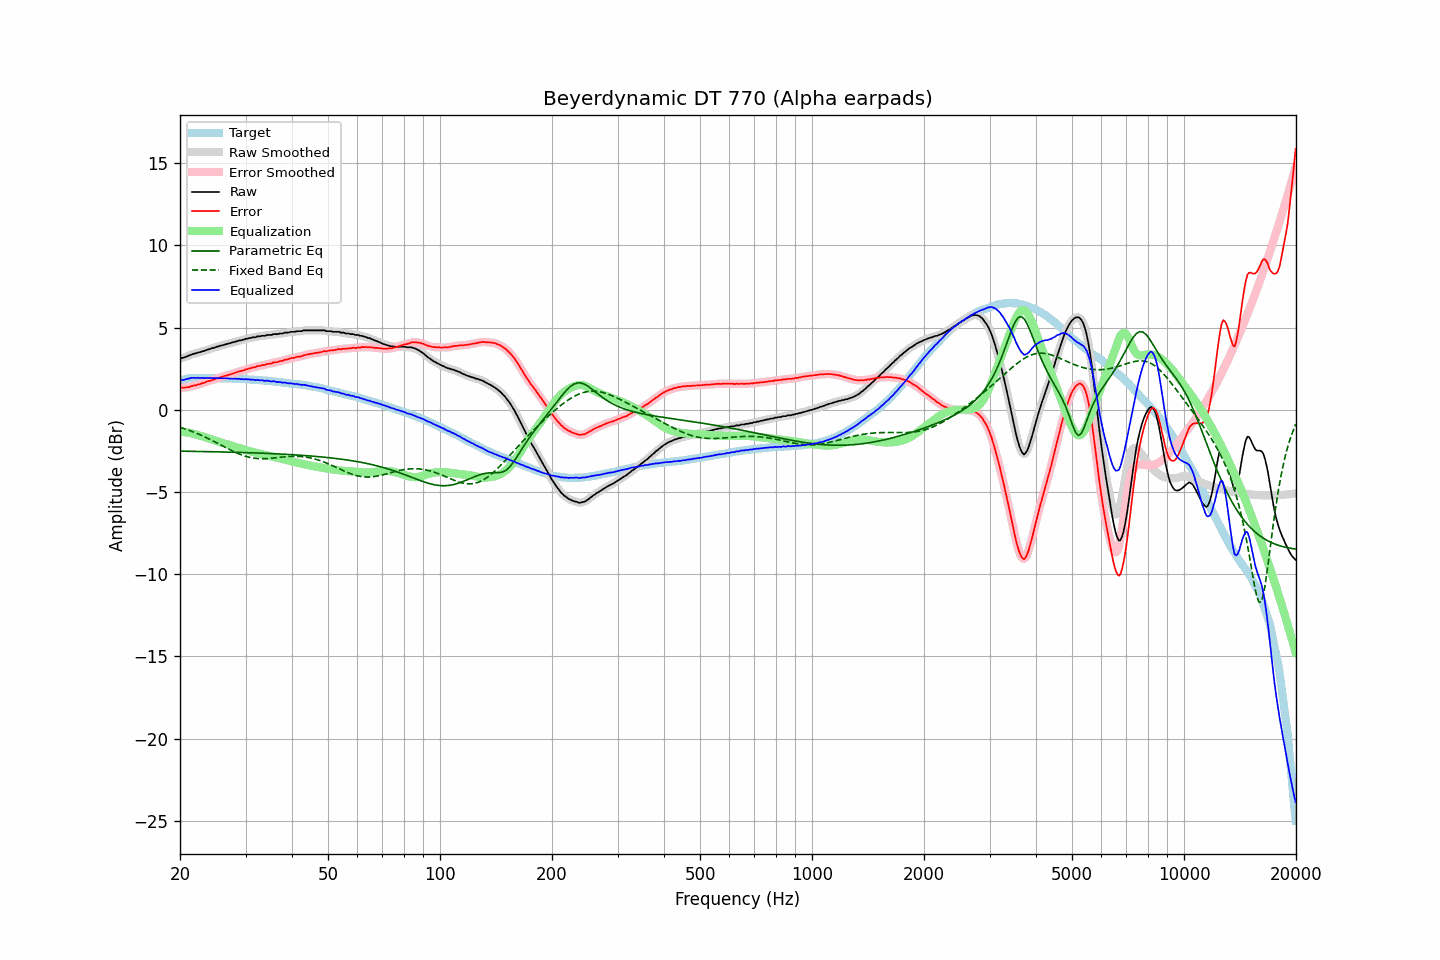

Source data for this figure (header and first rows):
frequency, raw, error, smoothed, error_smoothed, equalization, parametric_eq, fixed_band_eq, equalized_raw, equalized_smoothed, target
20.00, 3.12, 1.35, 3.12, 1.35, -1.34, -2.52, -1.06, 1.79, 1.79, 1.77
20.20, 3.15, 1.35, 3.15, 1.35, -1.34, -2.52, -1.10, 1.81, 1.80, 1.80
20.40, 3.16, 1.33, 3.17, 1.35, -1.35, -2.52, -1.13, 1.81, 1.82, 1.83
20.61, 3.20, 1.35, 3.21, 1.35, -1.36, -2.52, -1.16, 1.84, 1.84, 1.85
20.81, 3.24, 1.36, 3.24, 1.36, -1.37, -2.52, -1.19, 1.87, 1.87, 1.88
21.02, 3.28, 1.38, 3.28, 1.38, -1.39, -2.52, -1.23, 1.90, 1.89, 1.91
21.23, 3.31, 1.40, 3.32, 1.40, -1.41, -2.53, -1.26, 1.91, 1.92, 1.92
21.44, 3.36, 1.44, 3.36, 1.43, -1.42, -2.53, -1.30, 1.94, 1.94, 1.93
21.66, 3.39, 1.46, 3.39, 1.46, -1.45, -2.53, -1.34, 1.94, 1.94, 1.94
21.87, 3.42, 1.49, 3.42, 1.48, -1.47, -2.53, -1.37, 1.95, 1.95, 1.94
22.09, 3.43, 1.49, 3.45, 1.50, -1.50, -2.53, -1.41, 1.93, 1.94, 1.95
22.31, 3.48, 1.54, 3.47, 1.53, -1.53, -2.53, -1.45, 1.95, 1.94, 1.95
22.54, 3.49, 1.55, 3.50, 1.56, -1.56, -2.54, -1.50, 1.93, 1.94, 1.94
22.76, 3.52, 1.58, 3.53, 1.59, -1.59, -2.54, -1.54, 1.93, 1.94, 1.94
22.99, 3.56, 1.63, 3.55, 1.62, -1.62, -2.54, -1.58, 1.94, 1.93, 1.93
23.22, 3.57, 1.64, 3.59, 1.65, -1.65, -2.54, -1.63, 1.92, 1.94, 1.93
23.45, 3.62, 1.69, 3.62, 1.69, -1.68, -2.54, -1.67, 1.94, 1.94, 1.93
23.69, 3.65, 1.72, 3.65, 1.72, -1.72, -2.54, -1.72, 1.94, 1.93, 1.93
23.92, 3.68, 1.75, 3.69, 1.75, -1.75, -2.55, -1.77, 1.94, 1.94, 1.93
24.16, 3.71, 1.77, 3.71, 1.78, -1.78, -2.55, -1.82, 1.93, 1.93, 1.94
24.40, 3.74, 1.81, 3.74, 1.81, -1.81, -2.55, -1.86, 1.93, 1.93, 1.94
24.65, 3.77, 1.85, 3.78, 1.84, -1.85, -2.55, -1.91, 1.93, 1.93, 1.93
24.89, 3.80, 1.88, 3.80, 1.88, -1.88, -2.55, -1.96, 1.93, 1.93, 1.93
25.14, 3.84, 1.92, 3.84, 1.91, -1.91, -2.56, -2.02, 1.93, 1.93, 1.93
25.39, 3.85, 1.93, 3.87, 1.94, -1.94, -2.56, -2.07, 1.91, 1.93, 1.92
25.65, 3.90, 1.98, 3.89, 1.97, -1.97, -2.56, -2.12, 1.93, 1.92, 1.92
25.91, 3.91, 2.00, 3.92, 2.00, -2.00, -2.56, -2.17, 1.91, 1.92, 1.91
26.16, 3.94, 2.03, 3.95, 2.03, -2.03, -2.57, -2.22, 1.91, 1.91, 1.91
26.43, 3.97, 2.06, 3.97, 2.06, -2.06, -2.57, -2.27, 1.91, 1.91, 1.91
26.69, 3.99, 2.08, 4.00, 2.09, -2.09, -2.57, -2.32, 1.90, 1.91, 1.91
26.96, 4.03, 2.13, 4.03, 2.12, -2.12, -2.57, -2.38, 1.91, 1.91, 1.91
27.23, 4.04, 2.14, 4.05, 2.15, -2.15, -2.58, -2.43, 1.89, 1.90, 1.91
27.50, 4.08, 2.18, 4.08, 2.18, -2.18, -2.58, -2.47, 1.90, 1.90, 1.91
27.77, 4.10, 2.21, 4.11, 2.21, -2.21, -2.58, -2.52, 1.89, 1.89, 1.89
28.05, 4.13, 2.24, 4.13, 2.24, -2.24, -2.58, -2.57, 1.89, 1.89, 1.89
28.33, 4.16, 2.28, 4.16, 2.28, -2.27, -2.59, -2.61, 1.89, 1.89, 1.88
28.62, 4.18, 2.30, 4.19, 2.31, -2.30, -2.59, -2.66, 1.88, 1.88, 1.88
28.90, 4.22, 2.35, 4.21, 2.34, -2.33, -2.59, -2.70, 1.89, 1.88, 1.88
29.19, 4.22, 2.36, 4.23, 2.36, -2.37, -2.60, -2.73, 1.86, 1.87, 1.87
29.48, 4.26, 2.39, 4.26, 2.39, -2.39, -2.60, -2.77, 1.87, 1.87, 1.87
29.78, 4.27, 2.41, 4.28, 2.42, -2.42, -2.60, -2.80, 1.85, 1.86, 1.86
30.08, 4.32, 2.46, 4.31, 2.45, -2.45, -2.60, -2.83, 1.87, 1.86, 1.86
30.38, 4.32, 2.47, 4.33, 2.48, -2.48, -2.61, -2.86, 1.84, 1.85, 1.85
30.68, 4.36, 2.52, 4.36, 2.51, -2.51, -2.61, -2.89, 1.86, 1.85, 1.85
30.99, 4.36, 2.53, 4.38, 2.54, -2.54, -2.61, -2.91, 1.83, 1.84, 1.83
31.30, 4.40, 2.57, 4.39, 2.56, -2.56, -2.62, -2.93, 1.84, 1.83, 1.83
31.61, 4.41, 2.58, 4.41, 2.59, -2.59, -2.62, -2.94, 1.83, 1.82, 1.83
31.93, 4.41, 2.60, 4.43, 2.61, -2.61, -2.63, -2.95, 1.80, 1.82, 1.82
32.24, 4.46, 2.66, 4.45, 2.64, -2.64, -2.63, -2.97, 1.83, 1.81, 1.81
32.57, 4.46, 2.66, 4.47, 2.66, -2.66, -2.63, -2.97, 1.80, 1.81, 1.80
32.89, 4.47, 2.67, 4.49, 2.69, -2.68, -2.64, -2.98, 1.79, 1.80, 1.80
33.22, 4.50, 2.72, 4.49, 2.70, -2.70, -2.64, -2.98, 1.80, 1.78, 1.79
33.55, 4.50, 2.72, 4.51, 2.72, -2.73, -2.64, -2.98, 1.78, 1.78, 1.78
33.89, 4.50, 2.73, 4.52, 2.75, -2.75, -2.65, -2.97, 1.76, 1.78, 1.77
34.23, 4.55, 2.78, 4.54, 2.77, -2.77, -2.65, -2.97, 1.78, 1.77, 1.77
34.57, 4.55, 2.80, 4.55, 2.79, -2.79, -2.66, -2.96, 1.76, 1.75, 1.76
34.92, 4.55, 2.81, 4.56, 2.81, -2.81, -2.66, -2.95, 1.74, 1.75, 1.74
35.27, 4.55, 2.81, 4.57, 2.84, -2.84, -2.67, -2.95, 1.72, 1.74, 1.74
35.62, 4.60, 2.88, 4.59, 2.86, -2.86, -2.67, -2.94, 1.75, 1.73, 1.73
35.97, 4.60, 2.89, 4.60, 2.88, -2.88, -2.67, -2.92, 1.72, 1.72, 1.71
... 635 more rows
